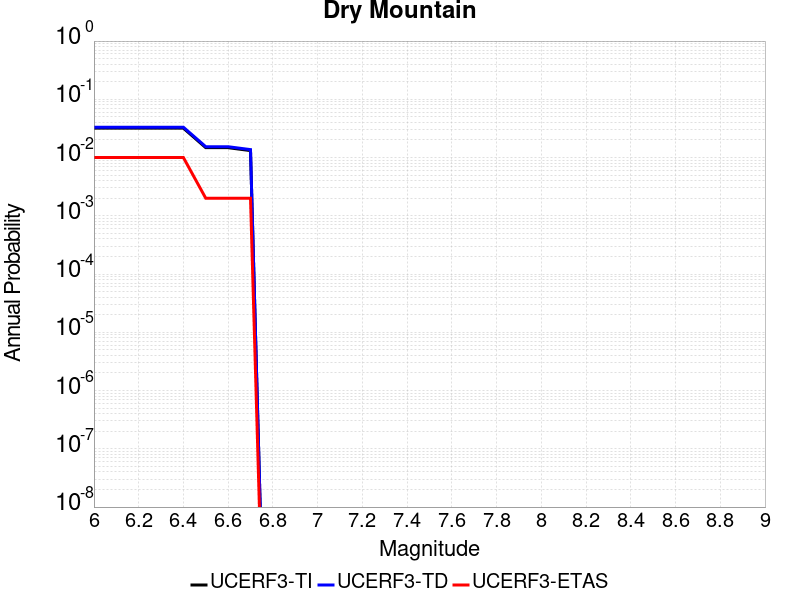

The file beside this chart, header and first rows:
Magnitude, UCERF3-TI Prob, UCERF3-TD Prob, UCERF3-ETAS Prob
6.0, 0.03195, 0.03315, 0.01
6.1, 0.03195, 0.03315, 0.01
6.2, 0.03195, 0.03315, 0.01
6.3, 0.03195, 0.03315, 0.01
6.4, 0.03195, 0.03315, 0.01
6.5, 0.01478, 0.01535, 0.002
6.6, 0.01478, 0.01535, 0.002
6.7, 0.01317, 0.01369, 0.002
